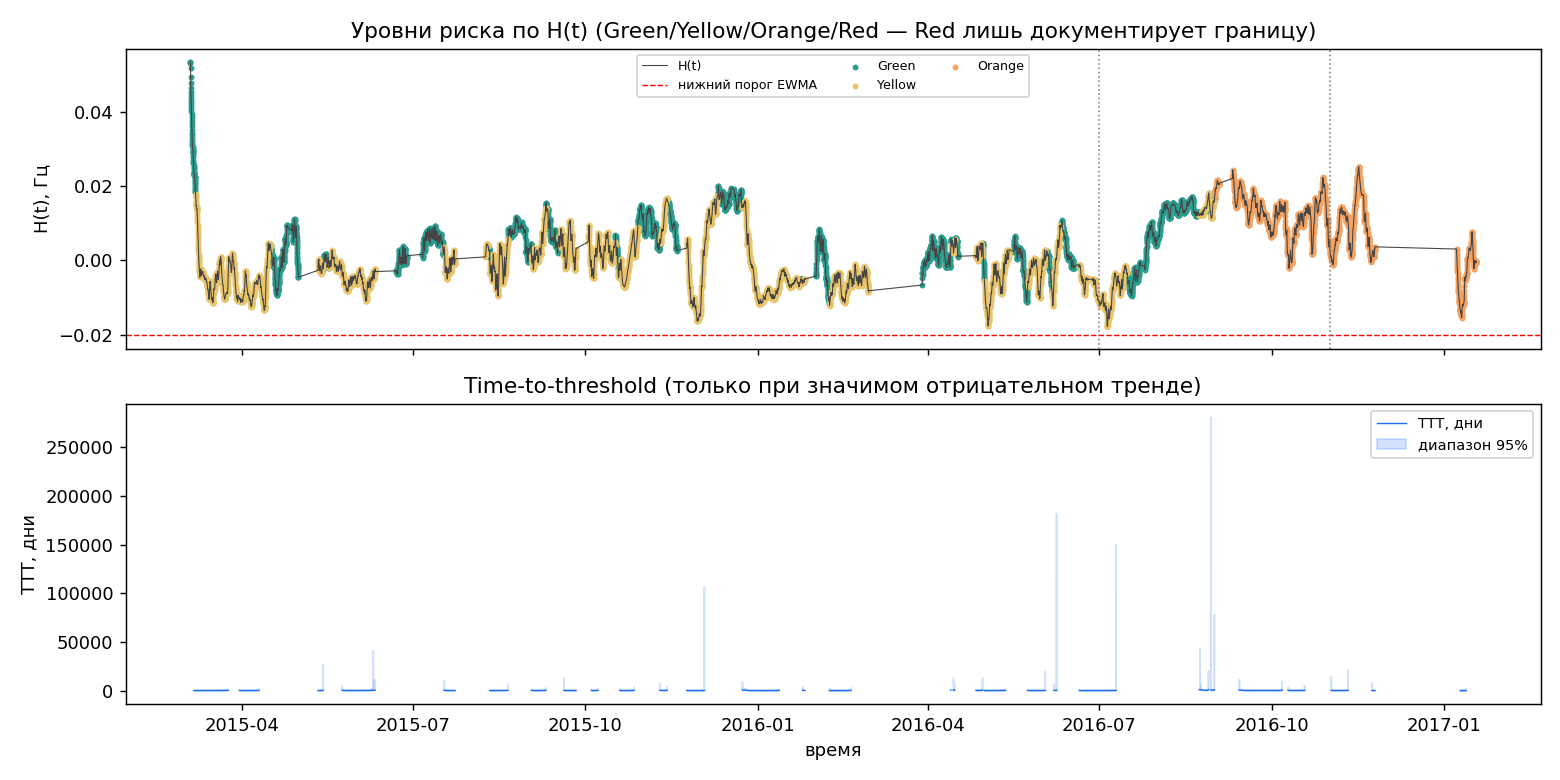

The table this chart was drawn from, first rows:
time, H_ewma, slope_14d, slope_28d, TTT_dni, TTT_low, TTT_high, risk_level
2015-03-04 10:00:00, 0.05347, , , , , , Green
2015-03-04 11:00:00, 0.05344, , , , , , Green
2015-03-04 12:00:00, 0.05328, , , , , , Green
2015-03-04 13:00:00, 0.05198, , , , , , Green
2015-03-04 14:00:00, 0.04954, , , , , , Green
2015-03-04 16:00:00, 0.04789, , , , , , Green
2015-03-04 17:00:00, 0.04656, , , , , , Green
2015-03-04 18:00:00, 0.04556, , , , , , Green
2015-03-04 19:00:00, 0.04465, , , , , , Green
2015-03-04 20:00:00, 0.04381, , , , , , Green
2015-03-04 21:00:00, 0.04308, , , , , , Green
2015-03-04 22:00:00, 0.04255, , , , , , Green
2015-03-04 23:00:00, 0.04192, , , , , , Green
2015-03-05 00:00:00, 0.04117, , , , , , Green
2015-03-05 01:00:00, 0.04037, , , , , , Green
2015-03-05 02:00:00, 0.03941, , , , , , Green
2015-03-05 03:00:00, 0.03863, , , , , , Green
2015-03-05 04:00:00, 0.03788, , , , , , Green
2015-03-05 05:00:00, 0.03708, , , , , , Green
2015-03-05 06:00:00, 0.0362, , , , , , Green
2015-03-05 07:00:00, 0.03526, , , , , , Green
2015-03-05 08:00:00, 0.03448, , , , , , Green
2015-03-05 09:00:00, 0.03377, , , , , , Green
2015-03-05 10:00:00, 0.03312, , , , , , Green
2015-03-05 11:00:00, 0.03251, , , , , , Green
2015-03-05 12:00:00, 0.03197, , , , , , Green
2015-03-05 13:00:00, 0.0314, , , , , , Green
2015-03-05 14:00:00, 0.03092, , , , , , Green
2015-03-05 15:00:00, 0.03061, , , , , , Green
2015-03-05 16:00:00, 0.03023, , , , , , Green
2015-03-05 17:00:00, 0.02989, , , , , , Green
2015-03-05 18:00:00, 0.0296, , , , , , Green
2015-03-05 19:00:00, 0.02956, , , , , , Green
2015-03-05 20:00:00, 0.02931, , , , , , Green
2015-03-05 21:00:00, 0.0292, , , , , , Green
2015-03-05 22:00:00, 0.02898, , , , , , Green
2015-03-05 23:00:00, 0.02845, , , , , , Green
2015-03-06 00:00:00, 0.0278, , , , , , Green
2015-03-06 01:00:00, 0.0272, , , , , , Green
2015-03-06 02:00:00, 0.02664, , , , , , Green
2015-03-06 03:00:00, 0.02617, , , , , , Green
2015-03-06 04:00:00, 0.02577, , , , , , Green
2015-03-06 05:00:00, 0.02532, , , , , , Green
2015-03-06 06:00:00, 0.02484, , , , , , Green
2015-03-06 07:00:00, 0.02438, , , , , , Green
2015-03-06 08:00:00, 0.02394, , , , , , Green
2015-03-06 09:00:00, 0.0237, , , , , , Green
2015-03-06 10:00:00, 0.02357, -0.0006161, -0.0006161, 2.959, 2.792, 3.148, Green
2015-03-06 11:00:00, 0.02344, -0.0006083, -0.0006083, 2.988, 2.819, 3.179, Green
2015-03-06 12:00:00, 0.02335, -0.0006002, -0.0006002, 3.022, 2.85, 3.216, Green
2015-03-06 13:00:00, 0.02332, -0.0005917, -0.0005917, 3.063, 2.887, 3.262, Green
2015-03-06 14:00:00, 0.02319, -0.0005832, -0.0005832, 3.099, 2.918, 3.303, Green
2015-03-06 15:00:00, 0.02315, -0.0005745, -0.0005745, 3.143, 2.957, 3.354, Green
2015-03-06 16:00:00, 0.02294, -0.0005659, -0.0005659, 3.175, 2.984, 3.391, Green
2015-03-06 17:00:00, 0.02264, -0.0005578, -0.0005578, 3.199, 3.005, 3.42, Green
2015-03-06 18:00:00, 0.02253, -0.0005496, -0.0005496, 3.238, 3.039, 3.465, Green
2015-03-06 19:00:00, 0.02224, -0.0005418, -0.0005418, 3.262, 3.06, 3.494, Green
2015-03-06 20:00:00, 0.02182, -0.0005346, -0.0005346, 3.274, 3.07, 3.508, Green
2015-03-06 21:00:00, 0.02138, -0.0005279, -0.0005279, 3.28, 3.075, 3.515, Green
2015-03-06 22:00:00, 0.02094, -0.0005217, -0.0005217, 3.284, 3.079, 3.519, Green
... 12,410 more rows
